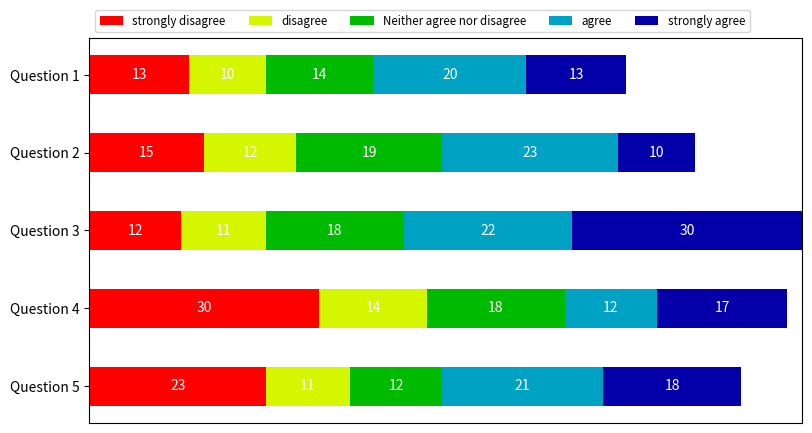

Python code for this plot:
import matplotlib.pyplot as plt
import numpy as np

category_names = ["strongly disagree", "disagree", "Neither agree nor disagree", "agree", "strongly agree"]

results = {
    "Question 1": [13, 10, 14, 20, 13],
    "Question 2": [15, 12, 19, 23, 10],
    "Question 3": [12, 11, 18, 22, 30],
    "Question 4": [30, 14, 18, 12, 17],
    "Question 5": [23, 11, 12, 21, 18]
}


def survey(results, category_names):
    """
    Parameters
    ----------
    results : dict
        This is a survey got from field survey.
[redacted]
        it matches the length of *category_names*
    category_names : list of str
        The category labels.
    """
    labels = list(results.keys())
    data = np.array(list(results.values()))
    data_cum = data.cumsum(axis=1)
    category_colors = plt.colormaps["nipy_spectral_r"](np.linspace(0.15, 0.85, data.shape[1]))

    fix, ax = plt.subplots(figsize=(9.2, 5))
    ax.invert_yaxis()
    ax.xaxis.set_visible(False)
    ax.set_xlim(0, np.sum(data, axis=1).max())
    for i, (colname, color) in enumerate(zip(category_names, category_colors)):
        widths = data[:, i]
        starts = data_cum[:, i] - widths
        rects = ax.barh(labels, widths, left=starts, height=0.5, label=colname, color=color)
        r, g, b, _ = color
        text_color = "white" if r * g * b < 0.5 else "blue"
        ax.bar_label(rects, label_type="center", color=text_color)
        ax.legend(ncols=len(category_names), bbox_to_anchor=(0, 1), loc="lower left", fontsize="small")
    return fix, ax


survey(results, category_names)
plt.show()